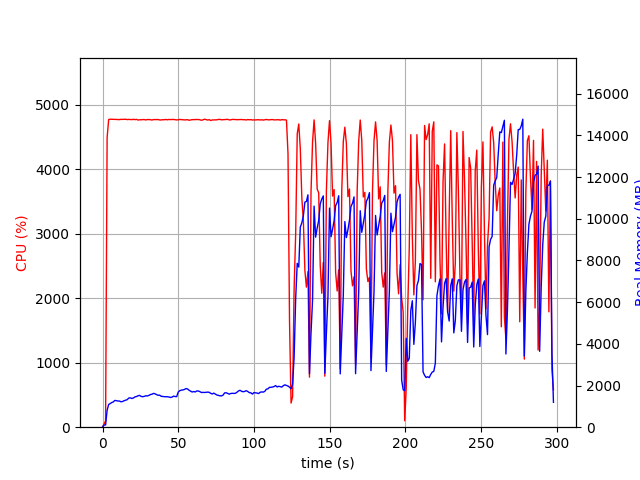

Values plotted in this chart, from the file beside it:
elapsed_time, nproc, cpu, mem_real, mem_virtual
4.1484832763671875e-05, 1, 0.0, 10.92, 3192
1.006, 1, 47.7, 102.7, 710.3
2.015, 1, 99.2, 110.5, 1278
3.022, 1, 4492, 814.5, 4834
4.042, 1, 4772, 1091, 5106
5.062, 1, 4778, 1134, 5175
6.085, 1, 4776, 1185, 5246
7.109, 1, 4774, 1212, 5293
8.133, 1, 4774, 1286, 5385
9.156, 1, 4774, 1273, 5415
10.17, 1, 4772, 1257, 5428
11.19, 1, 4771, 1253, 5438
12.21, 1, 4775, 1218, 5444
13.23, 1, 4775, 1234, 5460
14.25, 1, 4776, 1271, 5512
15.28, 1, 4777, 1297, 5537
16.3, 1, 4771, 1322, 5576
17.33, 1, 4774, 1399, 5664
18.35, 1, 4773, 1410, 5708
19.37, 1, 4771, 1376, 5752
20.39, 1, 4776, 1402, 5788
21.41, 1, 4771, 1454, 5823
22.44, 1, 4775, 1470, 5854
23.46, 1, 4765, 1510, 5912
24.48, 1, 4769, 1525, 5951
25.5, 1, 4769, 1477, 6003
26.52, 1, 4771, 1463, 6033
27.54, 1, 4772, 1480, 6071
28.56, 1, 4766, 1506, 6114
29.58, 1, 4772, 1499, 6120
30.6, 1, 4772, 1524, 6171
31.62, 1, 4770, 1566, 6205
32.64, 1, 4765, 1583, 6241
33.66, 1, 4772, 1620, 6294
34.68, 1, 4771, 1604, 6294
35.7, 1, 4773, 1563, 6300
36.73, 1, 4772, 1532, 6312
37.75, 1, 4766, 1537, 6349
38.77, 1, 4766, 1483, 6377
39.79, 1, 4770, 1474, 6384
40.82, 1, 4769, 1466, 6399
41.84, 1, 4774, 1461, 6399
42.86, 1, 4768, 1461, 6429
43.88, 1, 4774, 1449, 6429
44.9, 1, 4771, 1426, 6429
45.93, 1, 4773, 1444, 6454
46.95, 1, 4774, 1492, 6454
47.97, 1, 4770, 1470, 6491
48.99, 1, 4766, 1464, 6491
50.01, 1, 4769, 1687, 6695
51.04, 1, 4774, 1753, 6746
52.06, 1, 4772, 1778, 6775
53.08, 1, 4769, 1788, 6795
54.1, 1, 4767, 1811, 6825
55.12, 1, 4768, 1854, 6860
56.14, 1, 4770, 1836, 6860
57.17, 1, 4761, 1773, 6868
58.19, 1, 4767, 1730, 6880
59.21, 1, 4770, 1688, 6892
60.23, 1, 4770, 1712, 6917
... 234 more rows
